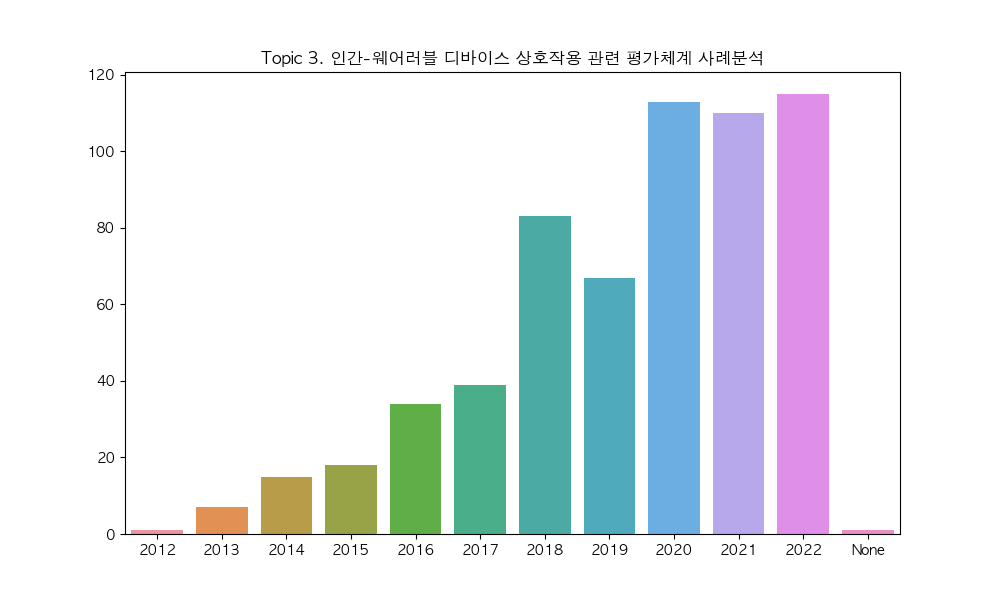

The table this chart was drawn from, first rows:
2012, 1
2013, 7
2014, 15
2015, 18
2016, 34
2017, 39
2018, 83
2019, 67
2020, 113
2021, 110
2022, 115
None, 1
